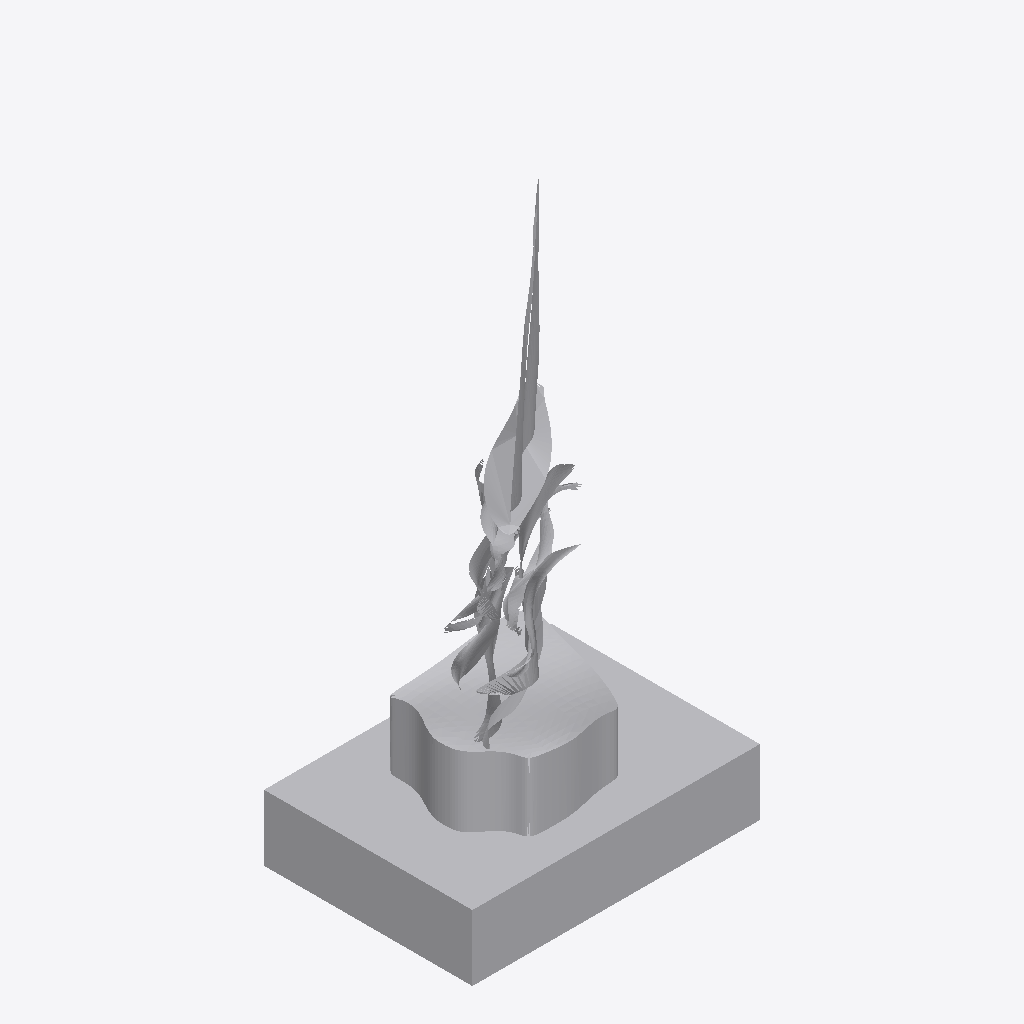
Isometric view of an IFC building model (IFC-SPF (STEP), schema IFC2X3, length unit metre), seen from the south-west, elements coloured by IFC class: 1 other element (light grey).
Extent 3.6 m × 2.6 m × 7.2 m (x, y, z). Elements (1): 1 IfcProxy.

HEADER;
FILE_DESCRIPTION(('IFC 2x3 Building Model'),'2;1');
FILE_NAME('','2022-06-20T19:13:48',(''),(''),'','ASIFC - 3.4.0.1268','');
FILE_SCHEMA(('IFC2X3'));
ENDSEC;
DATA;
#7=IFCPROJECT('1FDvlP1cjEERf7HWcEt7N0',#6,$,'',$,$,$,(#14),#8);
#20=IFCSITE('29AyX7k3f7CutL_$ufYJWm',#6,$,$,$,#21,$,$,.ELEMENT.,$,$,0.0,'',$);
#44291=IFCPROXY('3UzsnMpwPAX9KQmd2Z6Rc$',#6,'APBCN-URB-MON-Monumento_Esportises_Mar_LOD3','',$,#44292,#44297,.PRODUCT.,$);
ENDSEC;
